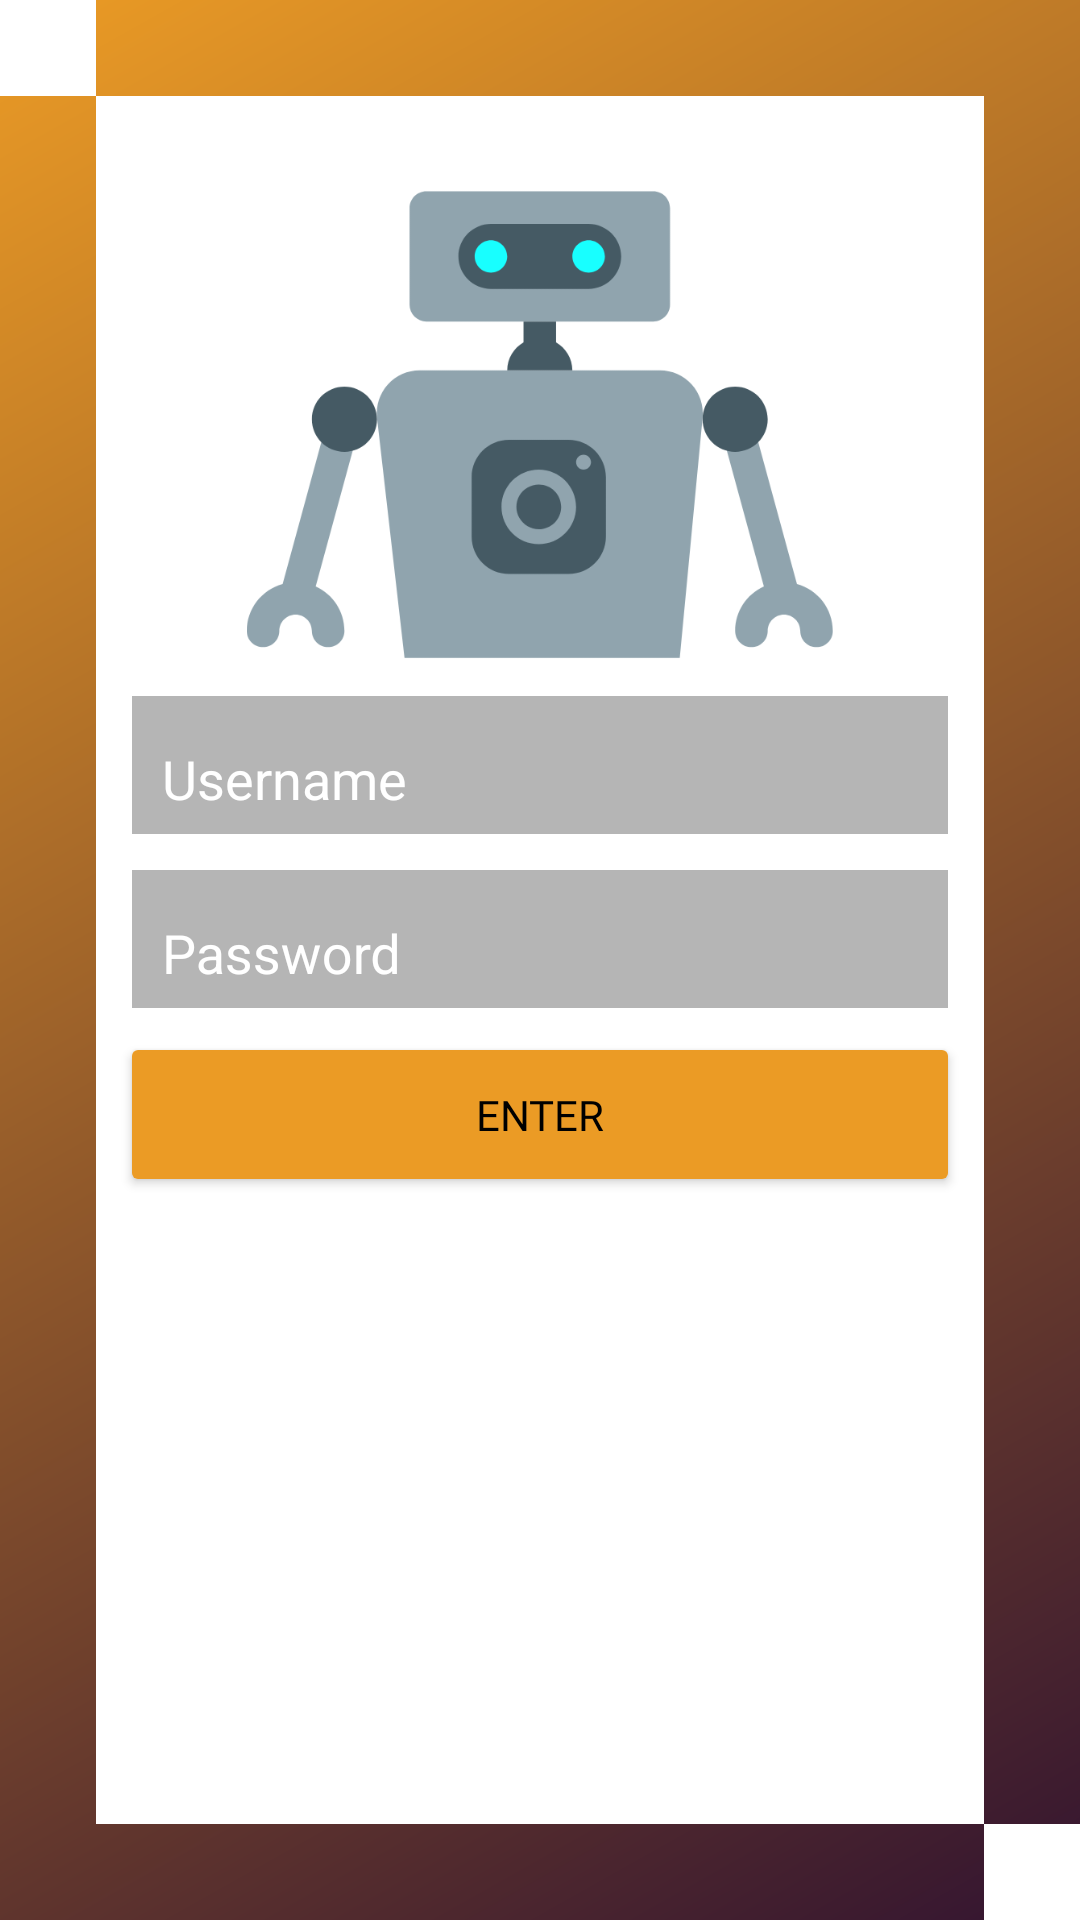

This screen was rendered from an Android layout file. Write that file and the resources it references.
<!-- AndroidManifest.xml: activity theme NoActionBar -->
<!-- res/layout/activity_login.xml -->
<android.support.constraint.ConstraintLayout xmlns:android="http://schemas.android.com/apk/res/android"
    xmlns:app="http://schemas.android.com/apk/res-auto"
    xmlns:tools="http://schemas.android.com/tools"
    android:id="@+id/linearLayout"
    android:layout_width="match_parent"
    android:layout_height="match_parent"
    android:background="@drawable/gradient"
    android:gravity="center_horizontal"
    tools:context="com.example.manue.instabot.LoginActivity">

    
    <ImageView
        android:id="@+id/relleno1"
        android:layout_width="0dp"
        android:layout_height="0dp"
        app:layout_constraintBottom_toTopOf="@+id/login_form"
        app:layout_constraintEnd_toStartOf="@+id/login_form"
        app:layout_constraintStart_toStartOf="parent"
        app:layout_constraintTop_toTopOf="parent"
        app:srcCompat="@color/blanco" />

    <ImageView
        android:id="@+id/relleno2"
        android:layout_width="0dp"
        android:layout_height="0dp"
        app:layout_constraintBottom_toBottomOf="parent"
        app:layout_constraintEnd_toEndOf="parent"
        app:layout_constraintStart_toEndOf="@+id/login_form"
        app:layout_constraintTop_toBottomOf="@+id/login_form"
        app:srcCompat="@color/blanco" />

    <ProgressBar
        android:id="@+id/login_progress"
        style="?android:attr/progressBarStyleLarge"
        android:layout_width="wrap_content"
        android:layout_height="wrap_content"
        android:visibility="gone"
        app:layout_constraintBottom_toBottomOf="@+id/login_form"
        app:layout_constraintEnd_toEndOf="@+id/login_form"
        app:layout_constraintStart_toStartOf="@+id/login_form"
        app:layout_constraintTop_toTopOf="parent" />

    <android.support.constraint.ConstraintLayout
        android:id="@+id/login_form"
        android:layout_width="0dp"
        android:layout_height="0dp"
        android:layout_marginBottom="32dp"
        android:layout_marginEnd="32dp"
        android:layout_marginStart="32dp"
        android:layout_marginTop="32dp"
        android:background="@color/blanco"
        app:layout_constraintBottom_toBottomOf="parent"
        app:layout_constraintEnd_toEndOf="parent"
        app:layout_constraintStart_toStartOf="parent"
        app:layout_constraintTop_toTopOf="parent">

        <android.support.design.widget.TextInputLayout
            android:id="@+id/textInputLayout3"
            android:layout_width="0dp"
            android:layout_height="46dp"
            android:layout_marginEnd="12dp"
            android:layout_marginStart="12dp"
            android:layout_marginTop="200dp"
            android:background="@color/grisOscuro"
            android:textColor="@color/blanco"
            android:textColorHint="@color/blanco"
            app:layout_constraintEnd_toEndOf="parent"
            app:layout_constraintStart_toStartOf="parent"
            app:layout_constraintTop_toTopOf="parent"
            tools:layout_conversion_absoluteHeight="57dp"
            tools:layout_conversion_absoluteWidth="320dp">

            <AutoCompleteTextView
                android:id="@+id/email"
                android:layout_width="match_parent"
                android:layout_height="match_parent"
                android:background="@color/grisOscuro"
                android:hint="@string/prompt_email"
                android:inputType="textEmailAddress"
                android:maxLines="1"
                android:paddingLeft="10dp"
                android:singleLine="true"
                android:textColor="@color/blanco"
                android:textColorHint="@color/blanco"
                tools:layout_conversion_absoluteHeight="46dp"
                tools:layout_conversion_absoluteWidth="320dp"
                tools:layout_editor_absoluteX="32dp"
                tools:layout_editor_absoluteY="44dp" />

        </android.support.design.widget.TextInputLayout>

        <android.support.design.widget.TextInputLayout
            android:id="@+id/textInputLayout"
            android:layout_width="0dp"
            android:layout_height="46dp"
            android:layout_marginEnd="12dp"
            android:layout_marginStart="12dp"
            android:layout_marginTop="12dp"
            android:background="@color/grisOscuro"
            android:textColor="@color/blanco"
            android:textColorHint="@color/blanco"
            app:layout_constraintEnd_toEndOf="parent"
            app:layout_constraintStart_toStartOf="parent"
            app:layout_constraintTop_toBottomOf="@+id/textInputLayout3"
            tools:layout_conversion_absoluteHeight="57dp"
            tools:layout_conversion_absoluteWidth="320dp">

            <EditText
                android:id="@+id/password"
                android:layout_width="match_parent"
                android:layout_height="match_parent"
                android:background="@color/grisOscuro"
                android:hint="@string/prompt_password"
                android:imeActionId="6"
                android:imeActionLabel="@string/action_sign_in_short"
                android:imeOptions="actionUnspecified"
                android:inputType="textPassword"
                android:maxLines="1"
                android:paddingLeft="10dp"
                android:singleLine="true"
                android:textColor="@color/blanco"
                android:textColorHint="@color/blanco"
                tools:layout_conversion_absoluteHeight="46dp"
                tools:layout_conversion_absoluteWidth="320dp"
                tools:layout_editor_absoluteX="32dp"
                tools:layout_editor_absoluteY="101dp" />

        </android.support.design.widget.TextInputLayout>

        <Button
            android:id="@+id/email_sign_in_button"
            style="?android:textAppearanceSmall"
            android:layout_width="0dp"
            android:layout_height="55dp"
            android:layout_marginEnd="8dp"
            android:layout_marginStart="8dp"
            android:layout_marginTop="8dp"
            android:backgroundTint="@color/amarillo"
            android:fontFamily="@font/meriendaone"
            android:text="@string/action_sign_in"
            android:textColor="@color/negro"
            app:layout_constraintEnd_toEndOf="parent"
            app:layout_constraintStart_toStartOf="parent"
            app:layout_constraintTop_toBottomOf="@+id/textInputLayout"
            tools:layout_conversion_absoluteHeight="48dp"
            tools:layout_conversion_absoluteWidth="320dp" />

        <ImageView
            android:id="@+id/imageView"
            android:layout_width="0dp"
            android:layout_height="0dp"
            android:layout_marginEnd="8dp"
            android:layout_marginStart="8dp"
            android:layout_marginTop="8dp"
            app:layout_constraintBottom_toTopOf="@+id/textInputLayout3"
            app:layout_constraintEnd_toEndOf="parent"
            app:layout_constraintStart_toStartOf="parent"
            app:layout_constraintTop_toTopOf="parent"
            app:srcCompat="@drawable/robotpro" />

    </android.support.constraint.ConstraintLayout>
</android.support.constraint.ConstraintLayout>
<!-- resources referenced by this layout -->
<resources>
  <color name="amarillo">#EB9B25</color>
  <color name="blanco">#FFFFFF</color>
  <color name="grisOscuro">#B5B5B5</color>
  <color name="negro">#000000</color>
  <!-- drawable gradient (drawable) -->
  <?xml version="1.0" encoding="utf-8"?>
  <shape xmlns:android="http://schemas.android.com/apk/res/android"
      android:shape="rectangle" >
  
      <gradient
          android:angle="135"
          android:startColor="@color/morado"
          android:endColor="@color/amarillo"
          android:type="linear" />
      
  </shape>
  <!-- drawable robotpro: png bitmap (drawable, 44649 bytes) -->
  <string name="action_sign_in">ENTER</string>
  <string name="action_sign_in_short">Sign in</string>
  <string name="prompt_email">Username</string>
  <string name="prompt_password">Password</string>
  <style name="NoActionBar" parent="Theme.AppCompat.Light.NoActionBar">
          <item name="windowActionBar">false</item>
          <item name="windowNoTitle">true</item>
          <item name="colorPrimary">@color/amarillo</item>
          <item name="colorPrimaryDark">@color/negro</item>
          <item name="colorAccent">@color/blanco</item>
      </style>
  <color name="morado">#331430</color>
</resources>
